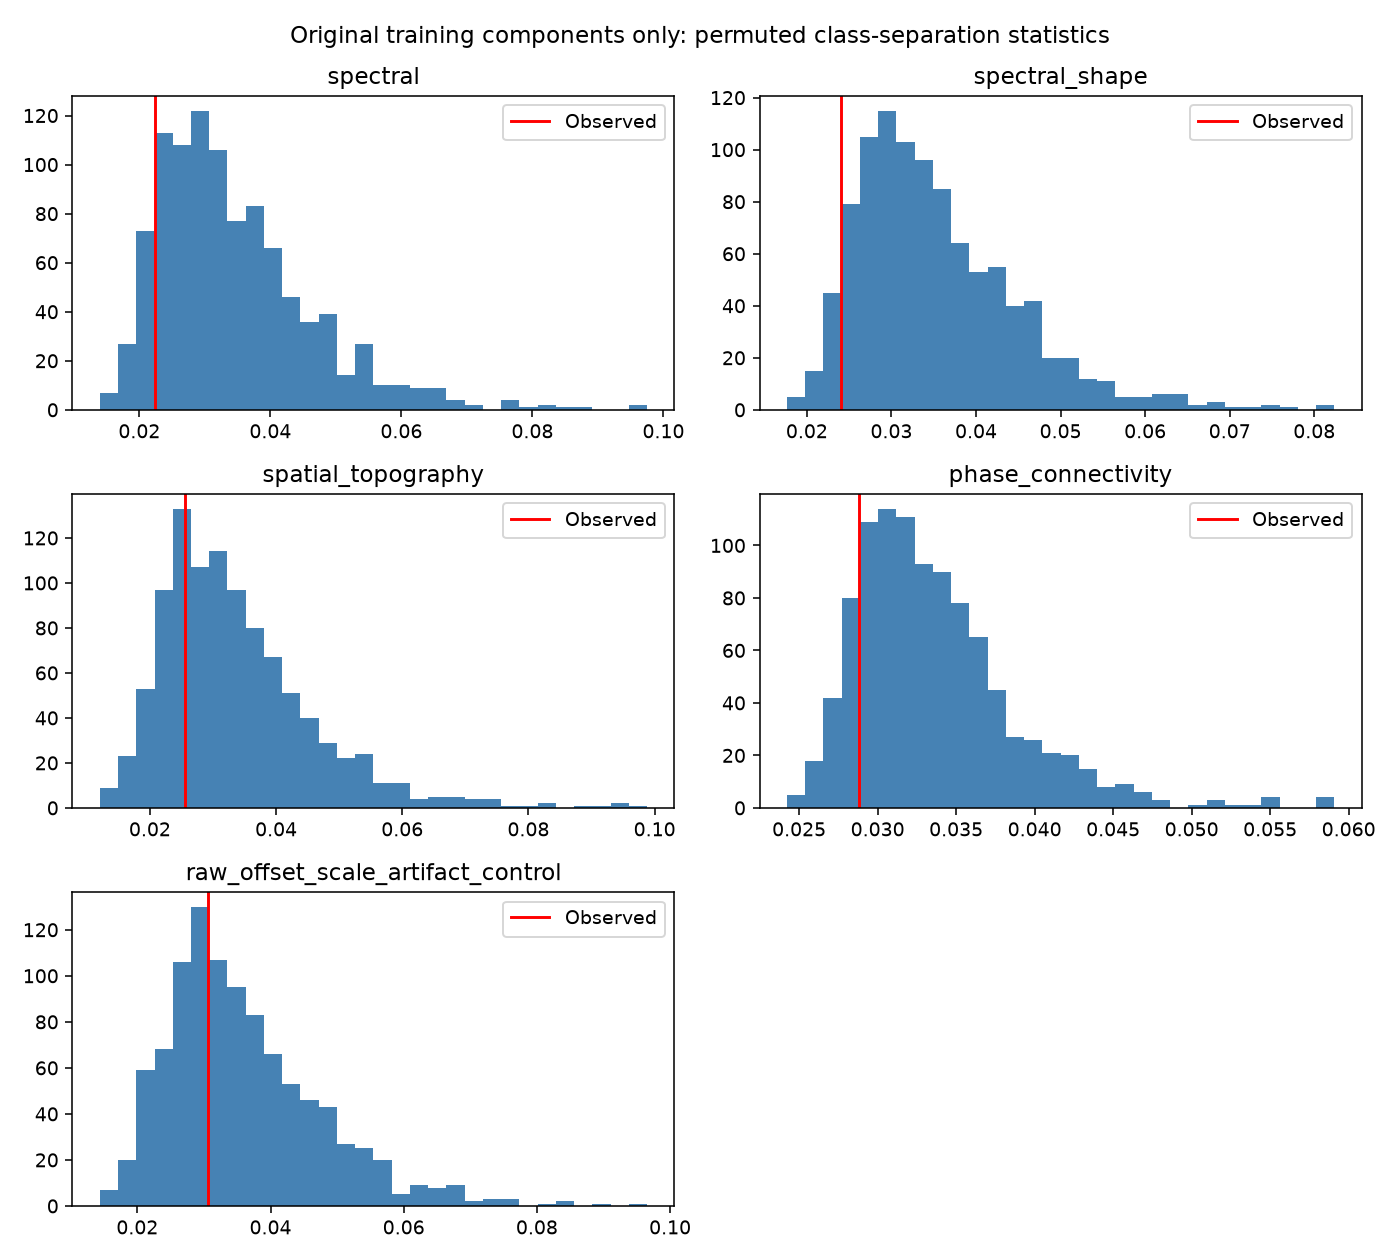

The table this chart was drawn from, first rows:
representation, mmd_squared_biased, permutation_p, holm_adjusted_p
spectral, 0.02235, 0.89, 1.0
spectral_shape, 0.02399, 0.941, 1.0
spatial_topography, 0.02562, 0.731, 1.0
phase_connectivity, 0.02879, 0.86, 1.0
raw_offset_scale_artifact_control, 0.03063, 0.62, 1.0
